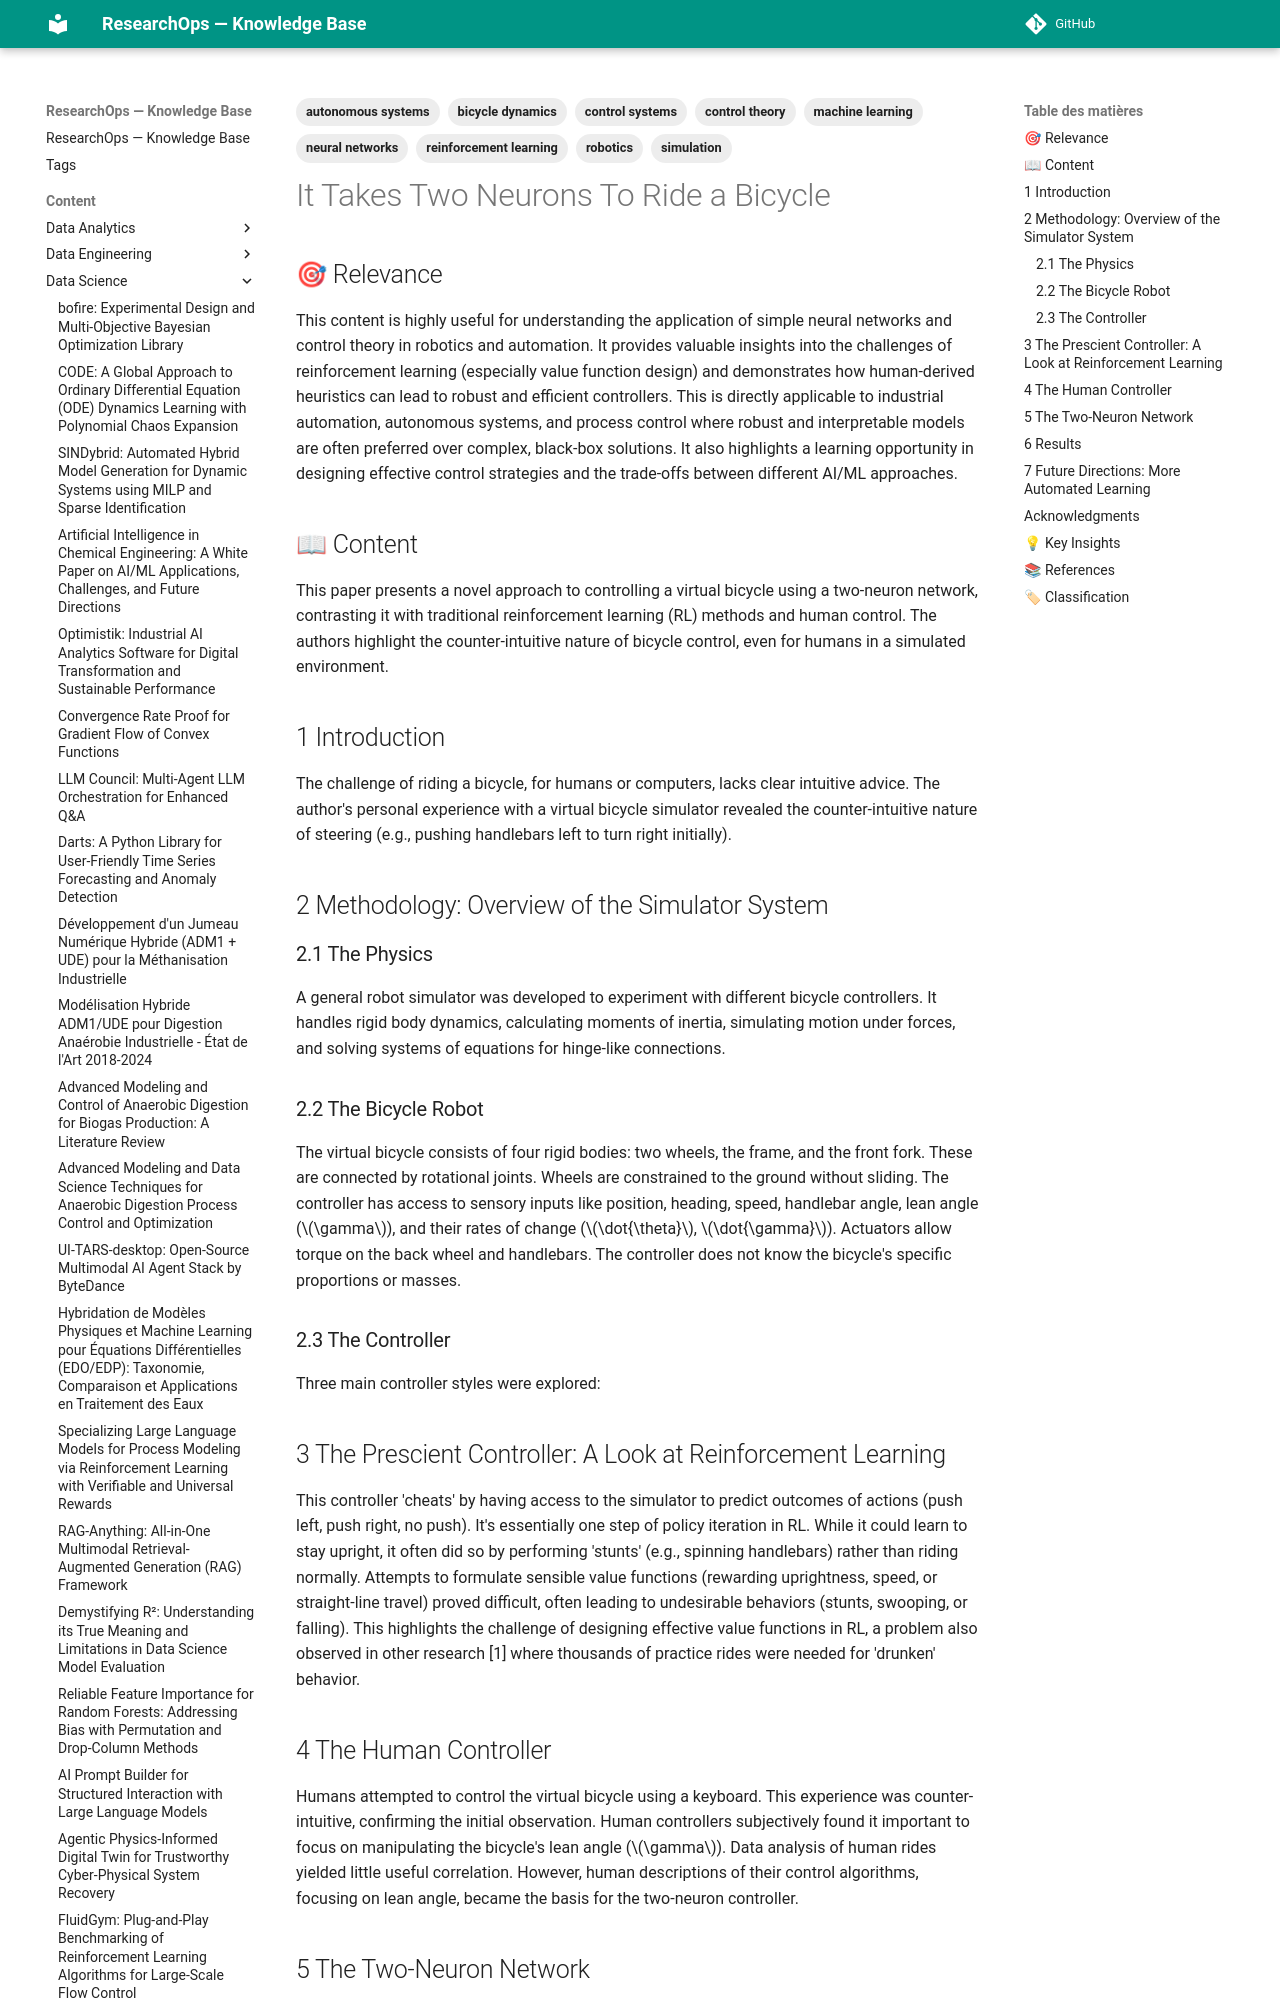

repository: yajeddig/ResearchOps · page: content/Data_Science/20260527_132324_it_takes_two_neurons_to_ride_a_bicycle/index.html · generator: mkdocs

---
title: "It Takes Two Neurons To Ride a Bicycle"
date: 2026-05-27
category: Data_Science
confidence: 0.95
tags: ['control systems', 'neural networks', 'reinforcement learning', 'robotics', 'simulation', 'bicycle dynamics', 'machine learning', 'autonomous systems', 'control theory']
source: "https://fermatslibrary.com/s/it-takes-two-neurons-to-ride-a-bicycle#email-newsletter"
type: Article
source_type: Paper
hash: 132324
---

## 🎯 Relevance
This content is highly useful for understanding the application of simple neural networks and control theory in robotics and automation. It provides valuable insights into the challenges of reinforcement learning (especially value function design) and demonstrates how human-derived heuristics can lead to robust and efficient controllers. This is directly applicable to industrial automation, autonomous systems, and process control where robust and interpretable models are often preferred over complex, black-box solutions. It also highlights a learning opportunity in designing effective control strategies and the trade-offs between different AI/ML approaches.

## 📖 Content
This paper presents a novel approach to controlling a virtual bicycle using a two-neuron network, contrasting it with traditional reinforcement learning (RL) methods and human control. The authors highlight the counter-intuitive nature of bicycle control, even for humans in a simulated environment.

## 1 Introduction
The challenge of riding a bicycle, for humans or computers, lacks clear intuitive advice. The author's personal experience with a virtual bicycle simulator revealed the counter-intuitive nature of steering (e.g., pushing handlebars left to turn right initially).

## 2 Methodology: Overview of the Simulator System
### 2.1 The Physics
A general robot simulator was developed to experiment with different bicycle controllers. It handles rigid body dynamics, calculating moments of inertia, simulating motion under forces, and solving systems of equations for hinge-like connections.

### 2.2 The Bicycle Robot
The virtual bicycle consists of four rigid bodies: two wheels, the frame, and the front fork. These are connected by rotational joints. Wheels are constrained to the ground without sliding. The controller has access to sensory inputs like position, heading, speed, handlebar angle, lean angle ($\gamma$), and their rates of change ($\dot{\theta}$, $\dot{\gamma}$). Actuators allow torque on the back wheel and handlebars. The controller does not know the bicycle's specific proportions or masses.

### 2.3 The Controller
Three main controller styles were explored:

## 3 The Prescient Controller: A Look at Reinforcement Learning
This controller 'cheats' by having access to the simulator to predict outcomes of actions (push left, push right, no push). It's essentially one step of policy iteration in RL. While it could learn to stay upright, it often did so by performing 'stunts' (e.g., spinning handlebars) rather than riding normally. Attempts to formulate sensible value functions (rewarding uprightness, speed, or straight-line travel) proved difficult, often leading to undesirable behaviors (stunts, swooping, or falling). This highlights the challenge of designing effective value functions in RL, a problem also observed in other research [1] where thousands of practice rides were needed for 'drunken' behavior.

## 4 The Human Controller
Humans attempted to control the virtual bicycle using a keyboard. This experience was counter-intuitive, confirming the initial observation. Human controllers subjectively found it important to focus on manipulating the bicycle's lean angle ($\gamma$). Data analysis of human rides yielded little useful correlation. However, human descriptions of their control algorithms, focusing on lean angle, became the basis for the two-neuron controller.
